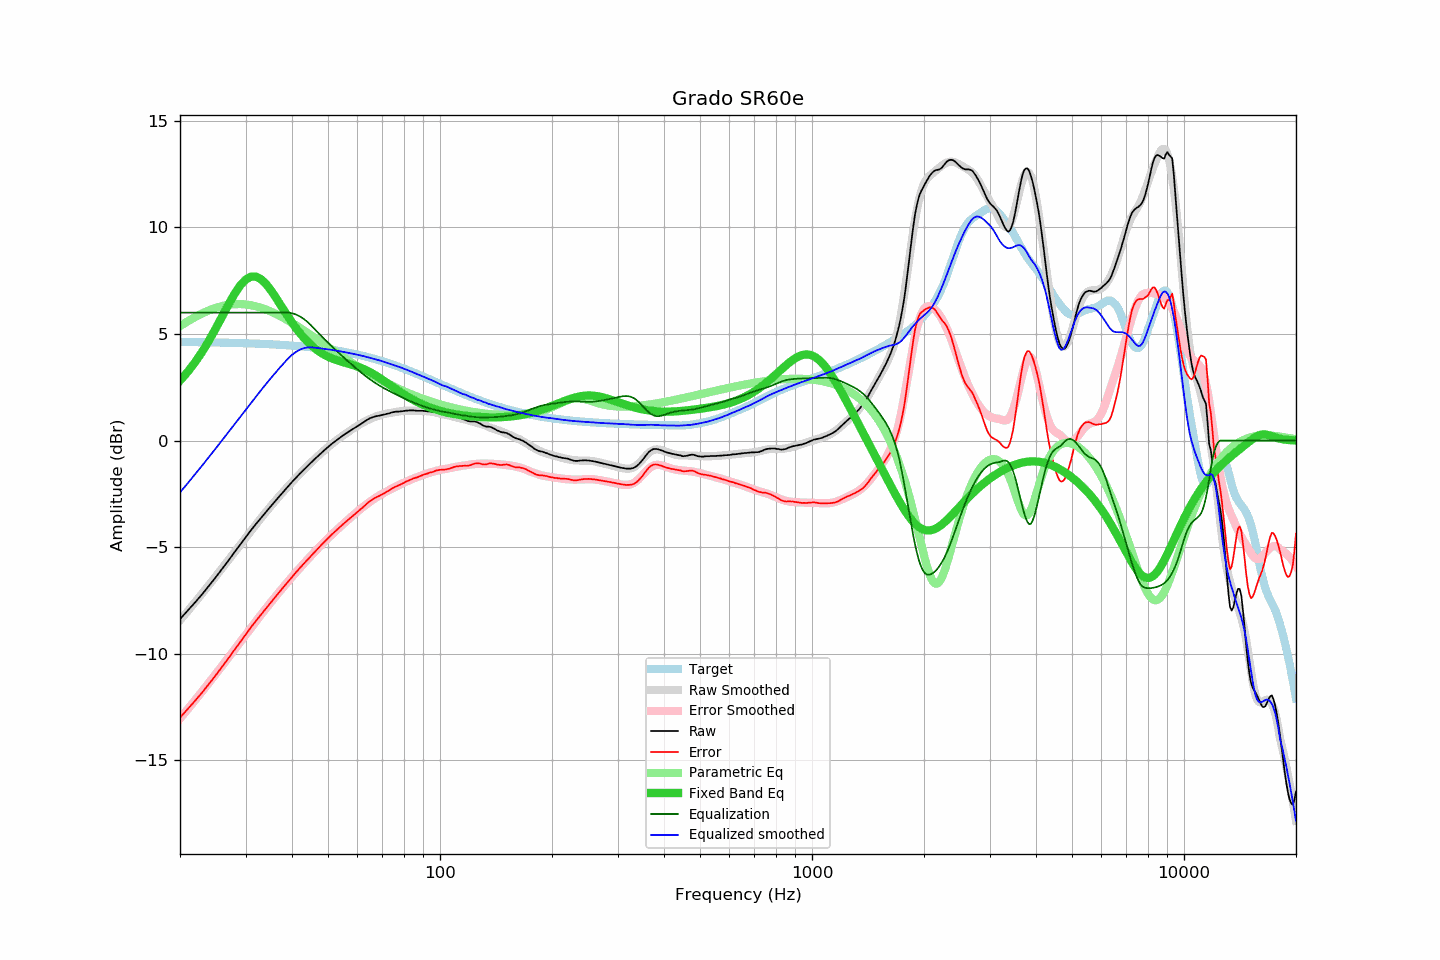

The file beside this chart, header and first rows:
frequency, raw, error, smoothed, error_smoothed, equalization, parametric_eq, equalized_raw, equalized_smoothed, target
20, -8.38, -13.00, -8.44, -13.04, 6.00, 2.81, -2.38, -2.44, 4.62
21, -7.97, -12.59, -8.00, -12.60, 6.00, 3.23, -1.97, -2.00, 4.62
22, -7.58, -12.19, -7.57, -12.17, 6.00, 3.69, -1.58, -1.57, 4.61
23, -7.19, -11.80, -7.15, -11.74, 6.00, 4.19, -1.19, -1.15, 4.61
24, -6.79, -11.39, -6.75, -11.33, 6.00, 4.73, -0.79, -0.75, 4.60
25, -6.40, -10.99, -6.35, -10.94, 6.00, 5.28, -0.40, -0.35, 4.60
26, -6.01, -10.60, -5.97, -10.55, 6.00, 5.84, -0.01, 0.03, 4.59
27, -5.63, -10.21, -5.61, -10.18, 6.00, 6.38, 0.37, 0.39, 4.58
28, -5.25, -9.82, -5.25, -9.82, 6.00, 6.86, 0.75, 0.75, 4.58
29, -4.90, -9.47, -4.91, -9.47, 6.00, 7.26, 1.10, 1.09, 4.57
30, -4.55, -9.11, -4.58, -9.13, 6.00, 7.54, 1.45, 1.42, 4.56
31, -4.22, -8.77, -4.25, -8.80, 6.00, 7.68, 1.78, 1.75, 4.55
32, -3.92, -8.46, -3.94, -8.48, 6.00, 7.69, 2.08, 2.06, 4.54
33, -3.64, -8.17, -3.65, -8.18, 6.00, 7.57, 2.36, 2.35, 4.54
34, -3.37, -7.89, -3.37, -7.89, 6.00, 7.36, 2.63, 2.63, 4.53
35, -3.11, -7.62, -3.10, -7.61, 6.00, 7.08, 2.89, 2.90, 4.51
36, -2.86, -7.36, -2.85, -7.35, 6.00, 6.77, 3.14, 3.15, 4.50
37, -2.62, -7.11, -2.61, -7.10, 6.00, 6.45, 3.38, 3.39, 4.49
38, -2.39, -6.87, -2.38, -6.85, 6.00, 6.13, 3.61, 3.62, 4.48
39, -2.17, -6.63, -2.16, -6.62, 6.00, 5.82, 3.83, 3.84, 4.47
40, -1.95, -6.40, -1.95, -6.40, 5.97, 5.54, 4.02, 4.02, 4.45
41, -1.75, -6.18, -1.75, -6.19, 5.91, 5.27, 4.16, 4.16, 4.44
42, -1.56, -5.98, -1.56, -5.98, 5.82, 5.04, 4.26, 4.26, 4.42
43, -1.38, -5.78, -1.38, -5.78, 5.71, 4.83, 4.33, 4.33, 4.41
44, -1.21, -5.60, -1.20, -5.59, 5.57, 4.64, 4.36, 4.37, 4.39
45, -1.04, -5.41, -1.03, -5.41, 5.41, 4.48, 4.37, 4.37, 4.37
46, -0.88, -5.23, -0.87, -5.23, 5.23, 4.33, 4.35, 4.35, 4.36
47, -0.73, -5.06, -0.72, -5.06, 5.06, 4.21, 4.33, 4.34, 4.34
48, -0.58, -4.89, -0.58, -4.89, 4.89, 4.10, 4.32, 4.32, 4.32
49, -0.44, -4.73, -0.44, -4.74, 4.74, 4.01, 4.30, 4.30, 4.30
50, -0.31, -4.58, -0.31, -4.59, 4.59, 3.93, 4.28, 4.28, 4.28
51, -0.18, -4.43, -0.19, -4.44, 4.44, 3.86, 4.26, 4.25, 4.25
52, -0.07, -4.30, -0.07, -4.30, 4.30, 3.81, 4.23, 4.23, 4.23
53, 0.04, -4.17, 0.04, -4.16, 4.16, 3.76, 4.21, 4.21, 4.21
54, 0.15, -4.03, 0.15, -4.04, 4.04, 3.71, 4.19, 4.18, 4.19
55, 0.25, -3.91, 0.25, -3.91, 3.91, 3.67, 4.16, 4.16, 4.16
56, 0.34, -3.79, 0.34, -3.79, 3.79, 3.63, 4.13, 4.13, 4.14
57, 0.43, -3.68, 0.44, -3.67, 3.67, 3.59, 4.10, 4.10, 4.11
58, 0.51, -3.57, 0.53, -3.55, 3.55, 3.55, 4.06, 4.08, 4.08
59, 0.59, -3.46, 0.61, -3.44, 3.44, 3.51, 4.03, 4.05, 4.06
60, 0.67, -3.36, 0.69, -3.33, 3.33, 3.47, 4.00, 4.02, 4.03
61, 0.75, -3.25, 0.77, -3.23, 3.23, 3.42, 3.98, 4.00, 4.00
62, 0.83, -3.14, 0.84, -3.13, 3.13, 3.37, 3.96, 3.97, 3.97
63, 0.91, -3.03, 0.91, -3.03, 3.03, 3.32, 3.94, 3.94, 3.94
64, 0.99, -2.92, 0.96, -2.94, 2.94, 3.26, 3.93, 3.91, 3.91
65, 1.05, -2.83, 1.02, -2.85, 2.85, 3.20, 3.91, 3.87, 3.88
66, 1.09, -2.76, 1.07, -2.77, 2.77, 3.13, 3.87, 3.84, 3.85
67, 1.13, -2.68, 1.11, -2.70, 2.70, 3.06, 3.83, 3.81, 3.82
68, 1.15, -2.63, 1.15, -2.63, 2.63, 2.99, 3.78, 3.78, 3.79
69, 1.17, -2.58, 1.19, -2.56, 2.56, 2.92, 3.73, 3.75, 3.75
70, 1.20, -2.52, 1.22, -2.50, 2.50, 2.85, 3.70, 3.72, 3.72
71, 1.22, -2.46, 1.24, -2.44, 2.44, 2.77, 3.66, 3.68, 3.69
72, 1.25, -2.40, 1.27, -2.38, 2.38, 2.70, 3.63, 3.64, 3.65
73, 1.27, -2.34, 1.29, -2.32, 2.32, 2.63, 3.60, 3.61, 3.62
74, 1.31, -2.27, 1.30, -2.27, 2.27, 2.56, 3.58, 3.57, 3.58
75, 1.33, -2.21, 1.32, -2.22, 2.22, 2.49, 3.55, 3.54, 3.55
76, 1.35, -2.16, 1.34, -2.17, 2.17, 2.42, 3.52, 3.51, 3.51
77, 1.35, -2.12, 1.35, -2.12, 2.12, 2.35, 3.47, 3.47, 3.48
78, 1.36, -2.08, 1.37, -2.07, 2.07, 2.29, 3.43, 3.44, 3.44
79, 1.37, -2.03, 1.38, -2.02, 2.02, 2.22, 3.40, 3.40, 3.40
... 553 more rows
